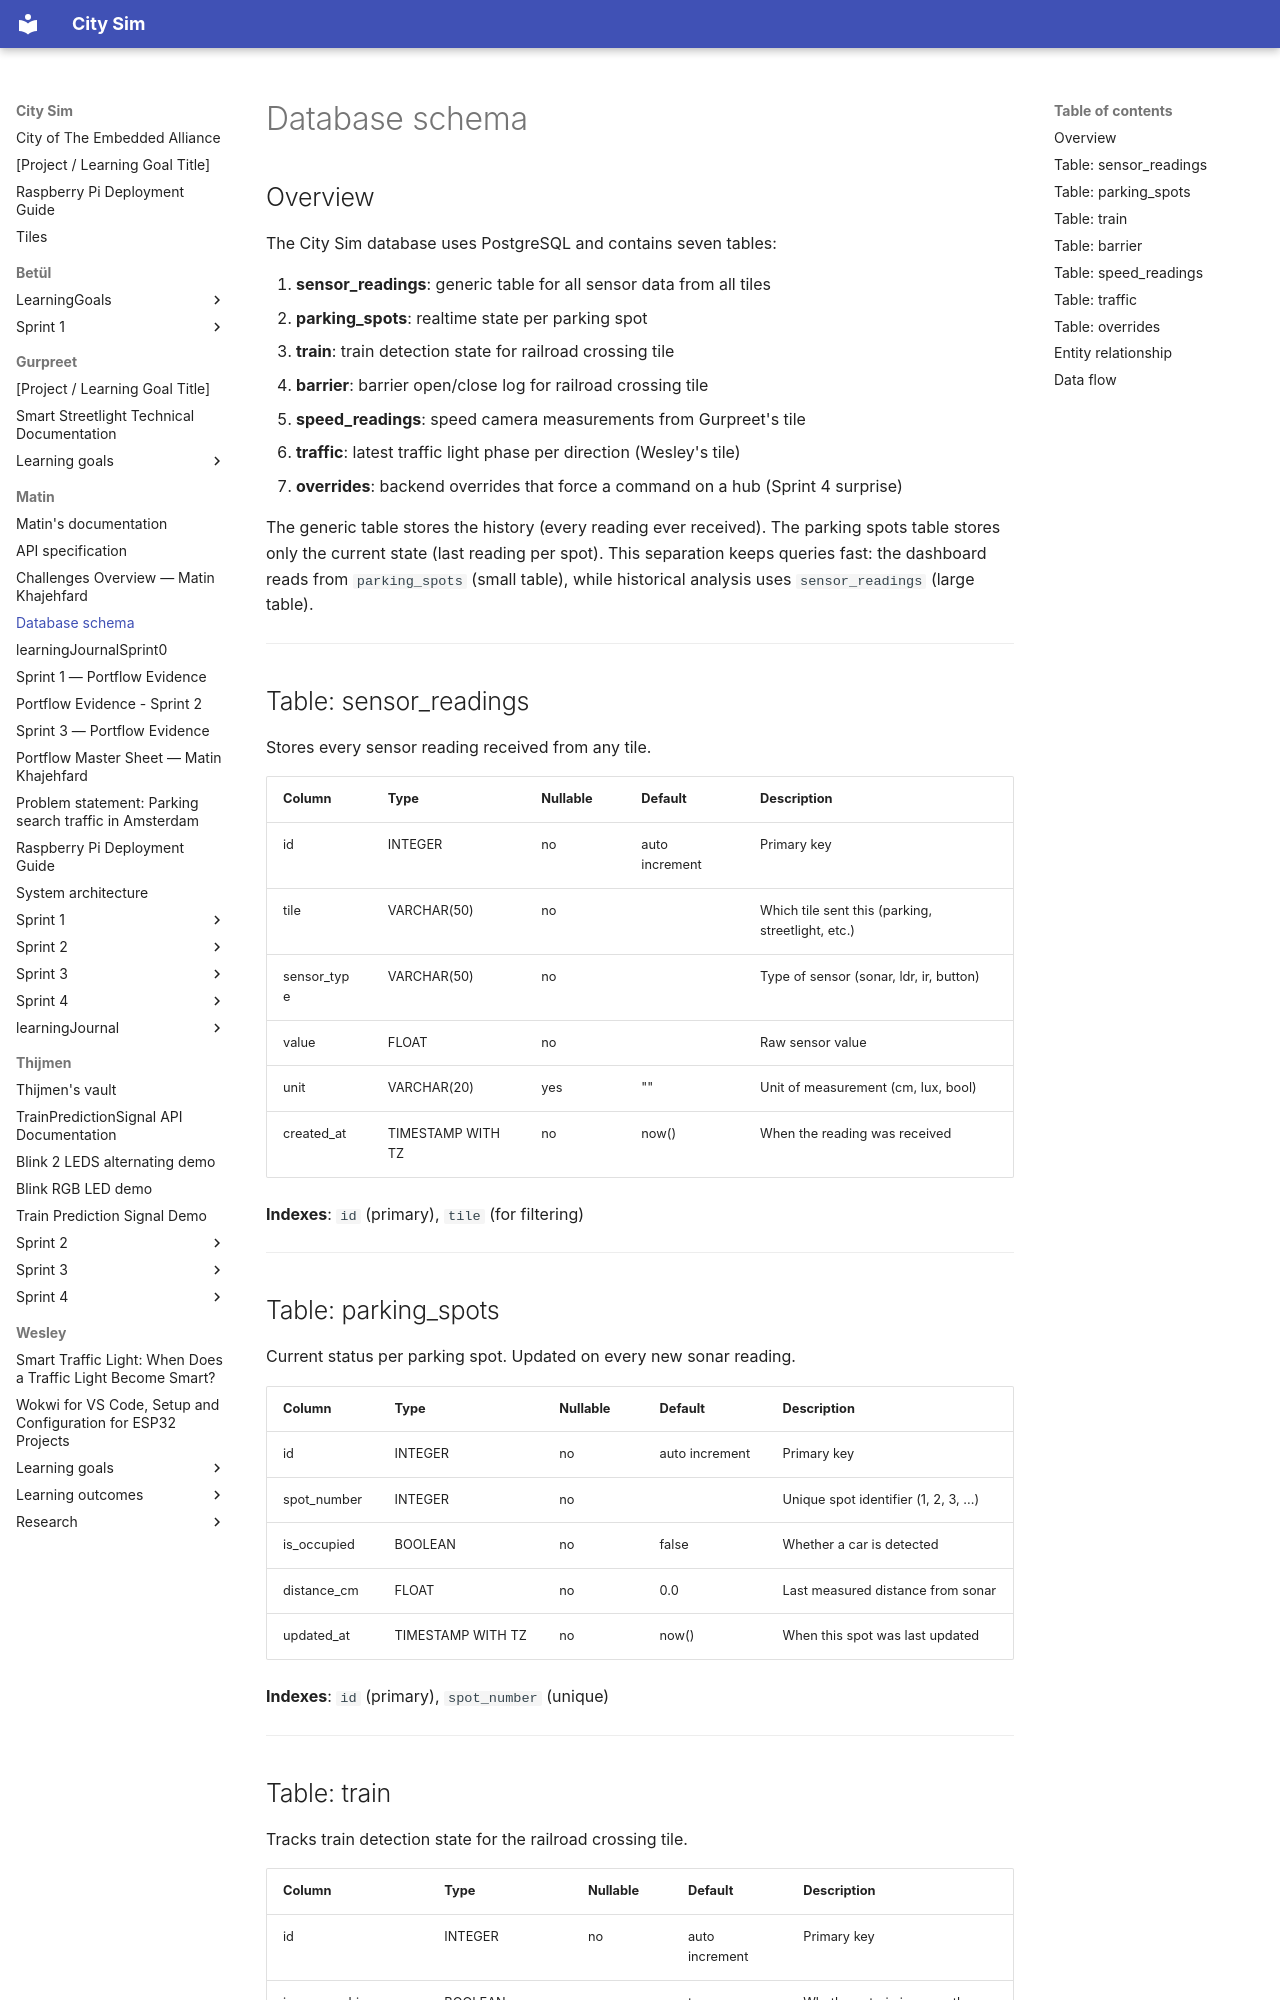

repository: guruITA/smart-city-sim · page: Matin/database-schema/index.html · generator: mkdocs

# Database schema

## Overview

The City Sim database uses PostgreSQL and contains seven tables:

1. **sensor_readings**: generic table for all sensor data from all tiles
2. **parking_spots**: realtime state per parking spot
3. **train**: train detection state for railroad crossing tile
4. **barrier**: barrier open/close log for railroad crossing tile
5. **speed_readings**: speed camera measurements from Gurpreet's tile
6. **traffic**: latest traffic light phase per direction (Wesley's tile)
7. **overrides**: backend overrides that force a command on a hub (Sprint 4 surprise)

The generic table stores the history (every reading ever received). The parking spots table stores only the current state (last reading per spot). This separation keeps queries fast: the dashboard reads from `parking_spots` (small table), while historical analysis uses `sensor_readings` (large table).

---

## Table: sensor_readings

Stores every sensor reading received from any tile.

| Column | Type | Nullable | Default | Description |
|--------|------|----------|---------|-------------|
| id | INTEGER | no | auto increment | Primary key |
| tile | VARCHAR(50) | no | | Which tile sent this (parking, streetlight, etc.) |
| sensor_type | VARCHAR(50) | no | | Type of sensor (sonar, ldr, ir, button) |
| value | FLOAT | no | | Raw sensor value |
| unit | VARCHAR(20) | yes | "" | Unit of measurement (cm, lux, bool) |
| created_at | TIMESTAMP WITH TZ | no | now() | When the reading was received |

**Indexes**: `id` (primary), `tile` (for filtering)

---

## Table: parking_spots

Current status per parking spot. Updated on every new sonar reading.

| Column | Type | Nullable | Default | Description |
|--------|------|----------|---------|-------------|
| id | INTEGER | no | auto increment | Primary key |
| spot_number | INTEGER | no | | Unique spot identifier (1, 2, 3, ...) |
| is_occupied | BOOLEAN | no | false | Whether a car is detected |
| distance_cm | FLOAT | no | 0.0 | Last measured distance from sonar |
| updated_at | TIMESTAMP WITH TZ | no | now() | When this spot was last updated |

**Indexes**: `id` (primary), `spot_number` (unique)

---
